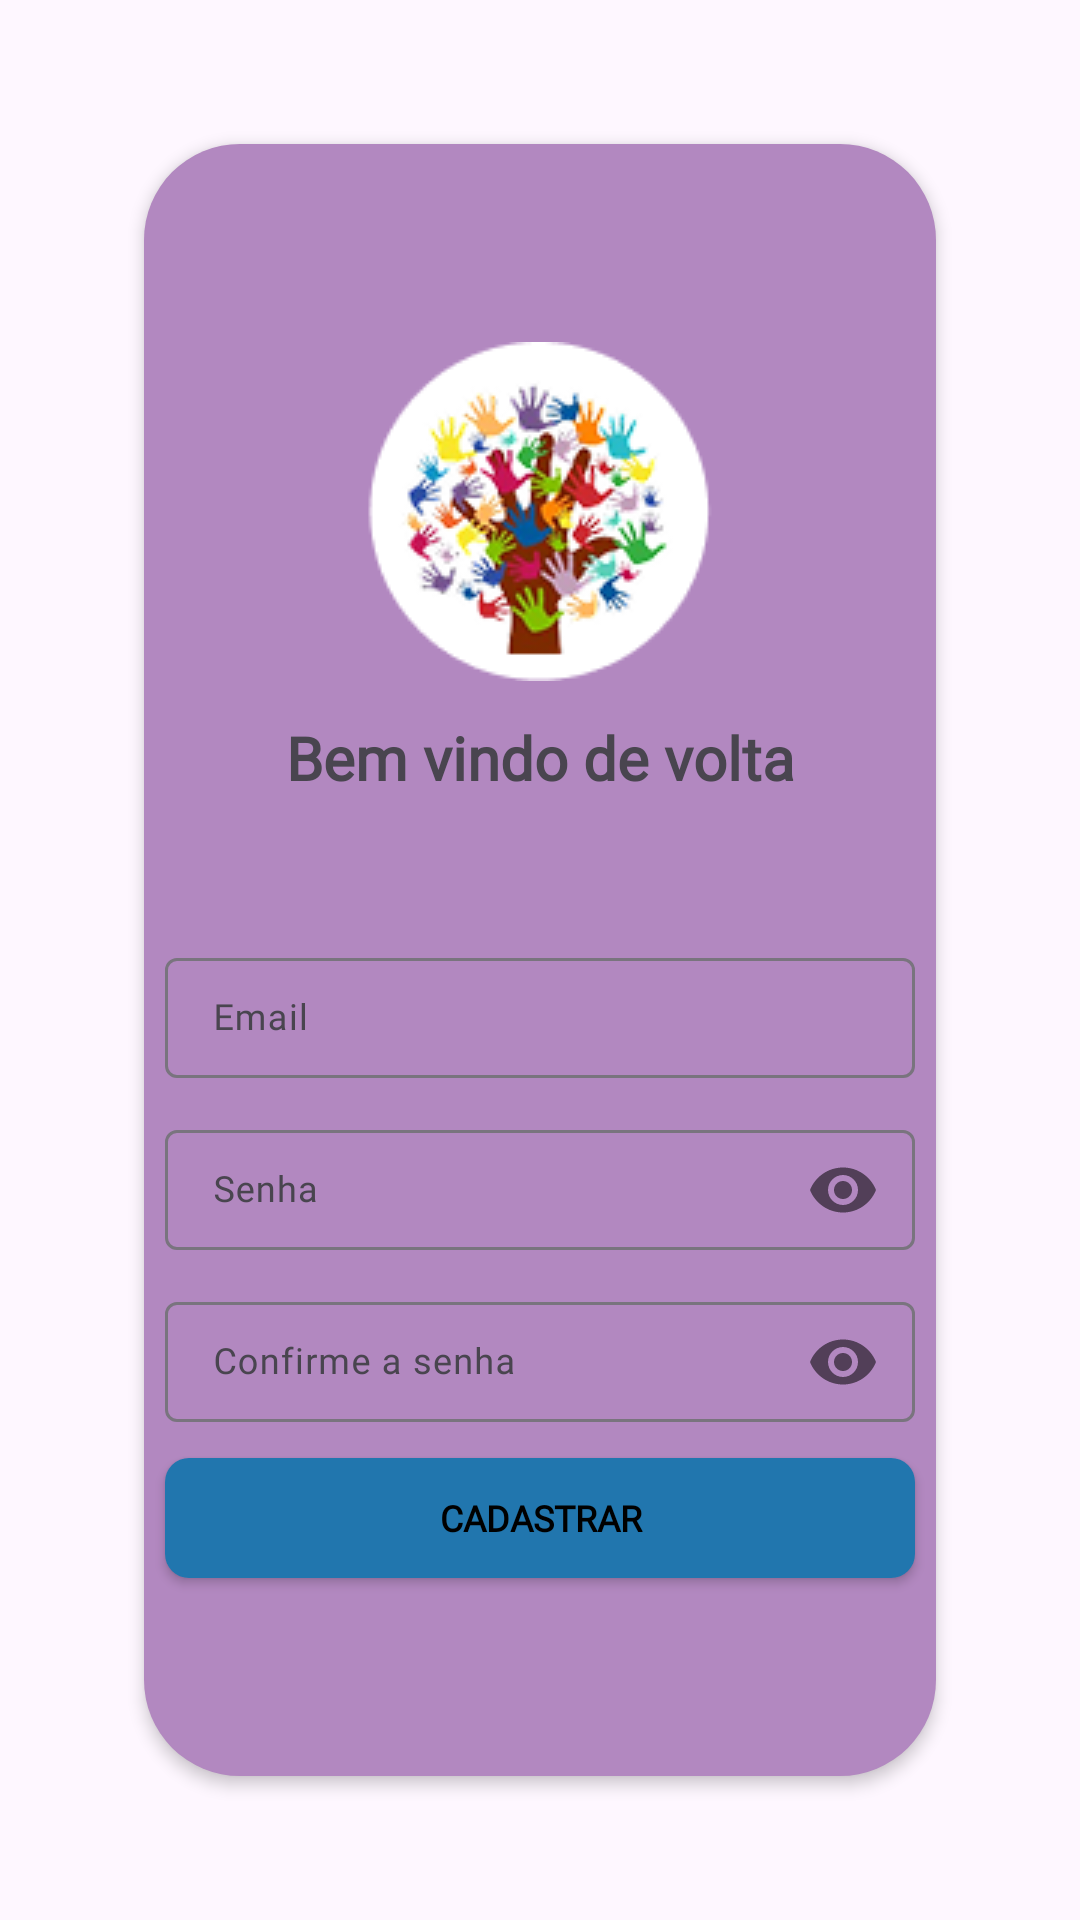

Android layout source for this screen:
<!-- AndroidManifest.xml: application theme Theme.Librear -->
<!-- res/layout/activity_signup.xml -->
<?xml version="1.0" encoding="utf-8"?>
<androidx.constraintlayout.widget.ConstraintLayout xmlns:android="http://schemas.android.com/apk/res/android"
    xmlns:app="http://schemas.android.com/apk/res-auto"
    xmlns:tools="http://schemas.android.com/tools"
    android:id="@+id/main"
    android:layout_width="match_parent"
    android:layout_height="match_parent"
    tools:context=".SignupActivity">

    <LinearLayout
        android:id="@+id/form"
        android:layout_width="match_parent"
        android:layout_height="match_parent"
        android:layout_margin="48dp"
        android:background="@drawable/shape_form_background"
        android:elevation="3dp"
        android:gravity="center"
        android:orientation="vertical"
        tools:layout_editor_absoluteX="1dp"
        tools:layout_editor_absoluteY="1dp">

        <ImageView
            android:id="@+id/logo"
            android:layout_width="wrap_content"
            android:layout_height="wrap_content"
            android:layout_margin="12dp"
            android:src="@drawable/logo" />

        <TextView
            android:id="@+id/title"
            android:layout_width="match_parent"
            android:layout_height="wrap_content"
            android:layout_marginBottom="48dp"
            android:fontFamily="@font/poppins"
            android:text="Bem vindo de volta"
            android:textAlignment="center"
            android:textSize="20sp"
            android:textStyle="bold" />

        <com.google.android.material.textfield.TextInputLayout
            android:layout_width="wrap_content"
            android:layout_height="wrap_content"
            android:id="@+id/emailLayout">
        <EditText
            android:id="@+id/input_email"
            android:layout_width="250dp"
            android:layout_height="40dp"
            android:layout_marginBottom="12dp"
            android:background="@drawable/shape_input_background"
            android:fontFamily="@font/poppins"
            android:hint="Email"
            android:padding="4dp"
            android:textSize="12sp" />
        </com.google.android.material.textfield.TextInputLayout>


        <com.google.android.material.textfield.TextInputLayout
            android:layout_width="wrap_content"
            android:layout_height="wrap_content"
            app:passwordToggleEnabled="true"
            android:id="@+id/passwordLayout">
        <EditText
            android:id="@+id/input_senha"
            android:layout_width="250dp"
            android:layout_height="40dp"
            android:layout_marginBottom="12dp"
            android:background="@drawable/shape_input_background"
            android:fontFamily="@font/poppins"
            android:hint="Senha"
            android:inputType="textPassword"
            android:padding="4dp"
            android:textSize="12sp" />
        </com.google.android.material.textfield.TextInputLayout>

        <com.google.android.material.textfield.TextInputLayout
            android:layout_width="wrap_content"
            android:layout_height="wrap_content"
            app:passwordToggleEnabled="true"
            android:id="@+id/passwordConfirmLayout">
            <EditText
                android:id="@+id/input_senha_confirm"
                android:layout_width="250dp"
                android:layout_height="40dp"
                android:layout_marginBottom="12dp"
                android:background="@drawable/shape_input_background"
                android:fontFamily="@font/poppins"
                android:hint="Confirme a senha"
                android:inputType="textPassword"
                android:padding="4dp"
                android:textSize="12sp" />
        </com.google.android.material.textfield.TextInputLayout>

        <Button
            android:id="@+id/button_signup"
            style="@style/Button.Rectangle"
            android:layout_width="250dp"
            android:layout_height="40dp"
            android:layout_marginBottom="12dp"
            android:fontFamily="@font/poppins"
            android:text="Cadastrar"
            android:textColor="@color/black"
            android:textSize="12sp"
            android:textStyle="bold"
            app:backgroundTint="@null" />

    </LinearLayout>
</androidx.constraintlayout.widget.ConstraintLayout>
<!-- resources referenced by this layout -->
<resources>
  <color name="black">#FF000000</color>
  <!-- drawable logo: png bitmap (drawable, 19751 bytes) -->
  <!-- drawable shape_form_background (drawable) -->
  <?xml version="1.0" encoding="utf-8"?>
  <shape xmlns:android="http://schemas.android.com/apk/res/android"
      android:shape="rectangle">
      <solid android:color="@color/secondary"/>
      <corners android:radius="32dp"/>
  </shape>
  <style name="Button.Rectangle" parent="Widget.AppCompat.Button">
          <item name="android:background">@drawable/shape_button_rectangle</item>
          <item name="android:textColor">@color/black</item>
          <item name="android:textStyle">bold</item>
          <item name="android:textSize">12sp</item>
      </style>
  <style name="Theme.Librear" parent="Base.Theme.Librear" />
  <color name="secondary">#B288C0</color>
  <!-- drawable shape_button_rectangle (drawable) -->
  <?xml version="1.0" encoding="utf-8"?>
  <shape xmlns:android="http://schemas.android.com/apk/res/android"
      android:shape="rectangle">
      <solid android:color="@color/action"/>
      <corners android:radius="8dp"/>
      <padding android:left="12dp" android:right="12dp" android:bottom="6dp" android:top="6dp"/>
  </shape>
  <style name="Base.Theme.Librear" parent="Theme.Material3.DayNight.NoActionBar">
          
          
      </style>
  <color name="action">#2176AE</color>
</resources>
